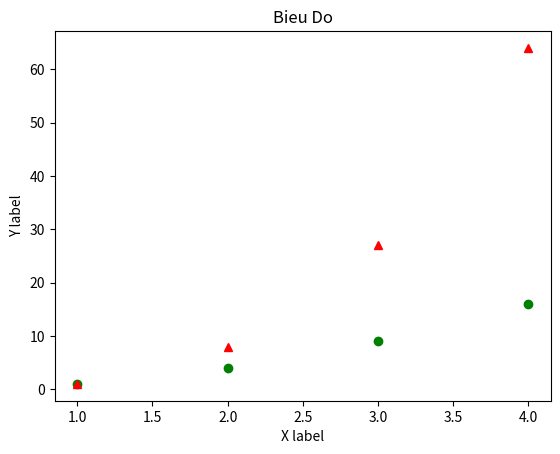

The matplotlib source for this figure:
import matplotlib.pyplot as plt
import numpy as np

x = np.arange(1,5)
y = x**3
plt.plot([1,2,3,4],[1,4,9,16],"go", x, y, 'r^')
plt.title("Bieu Do")
plt.xlabel("X label")
plt.ylabel("Y label")
plt.show()
